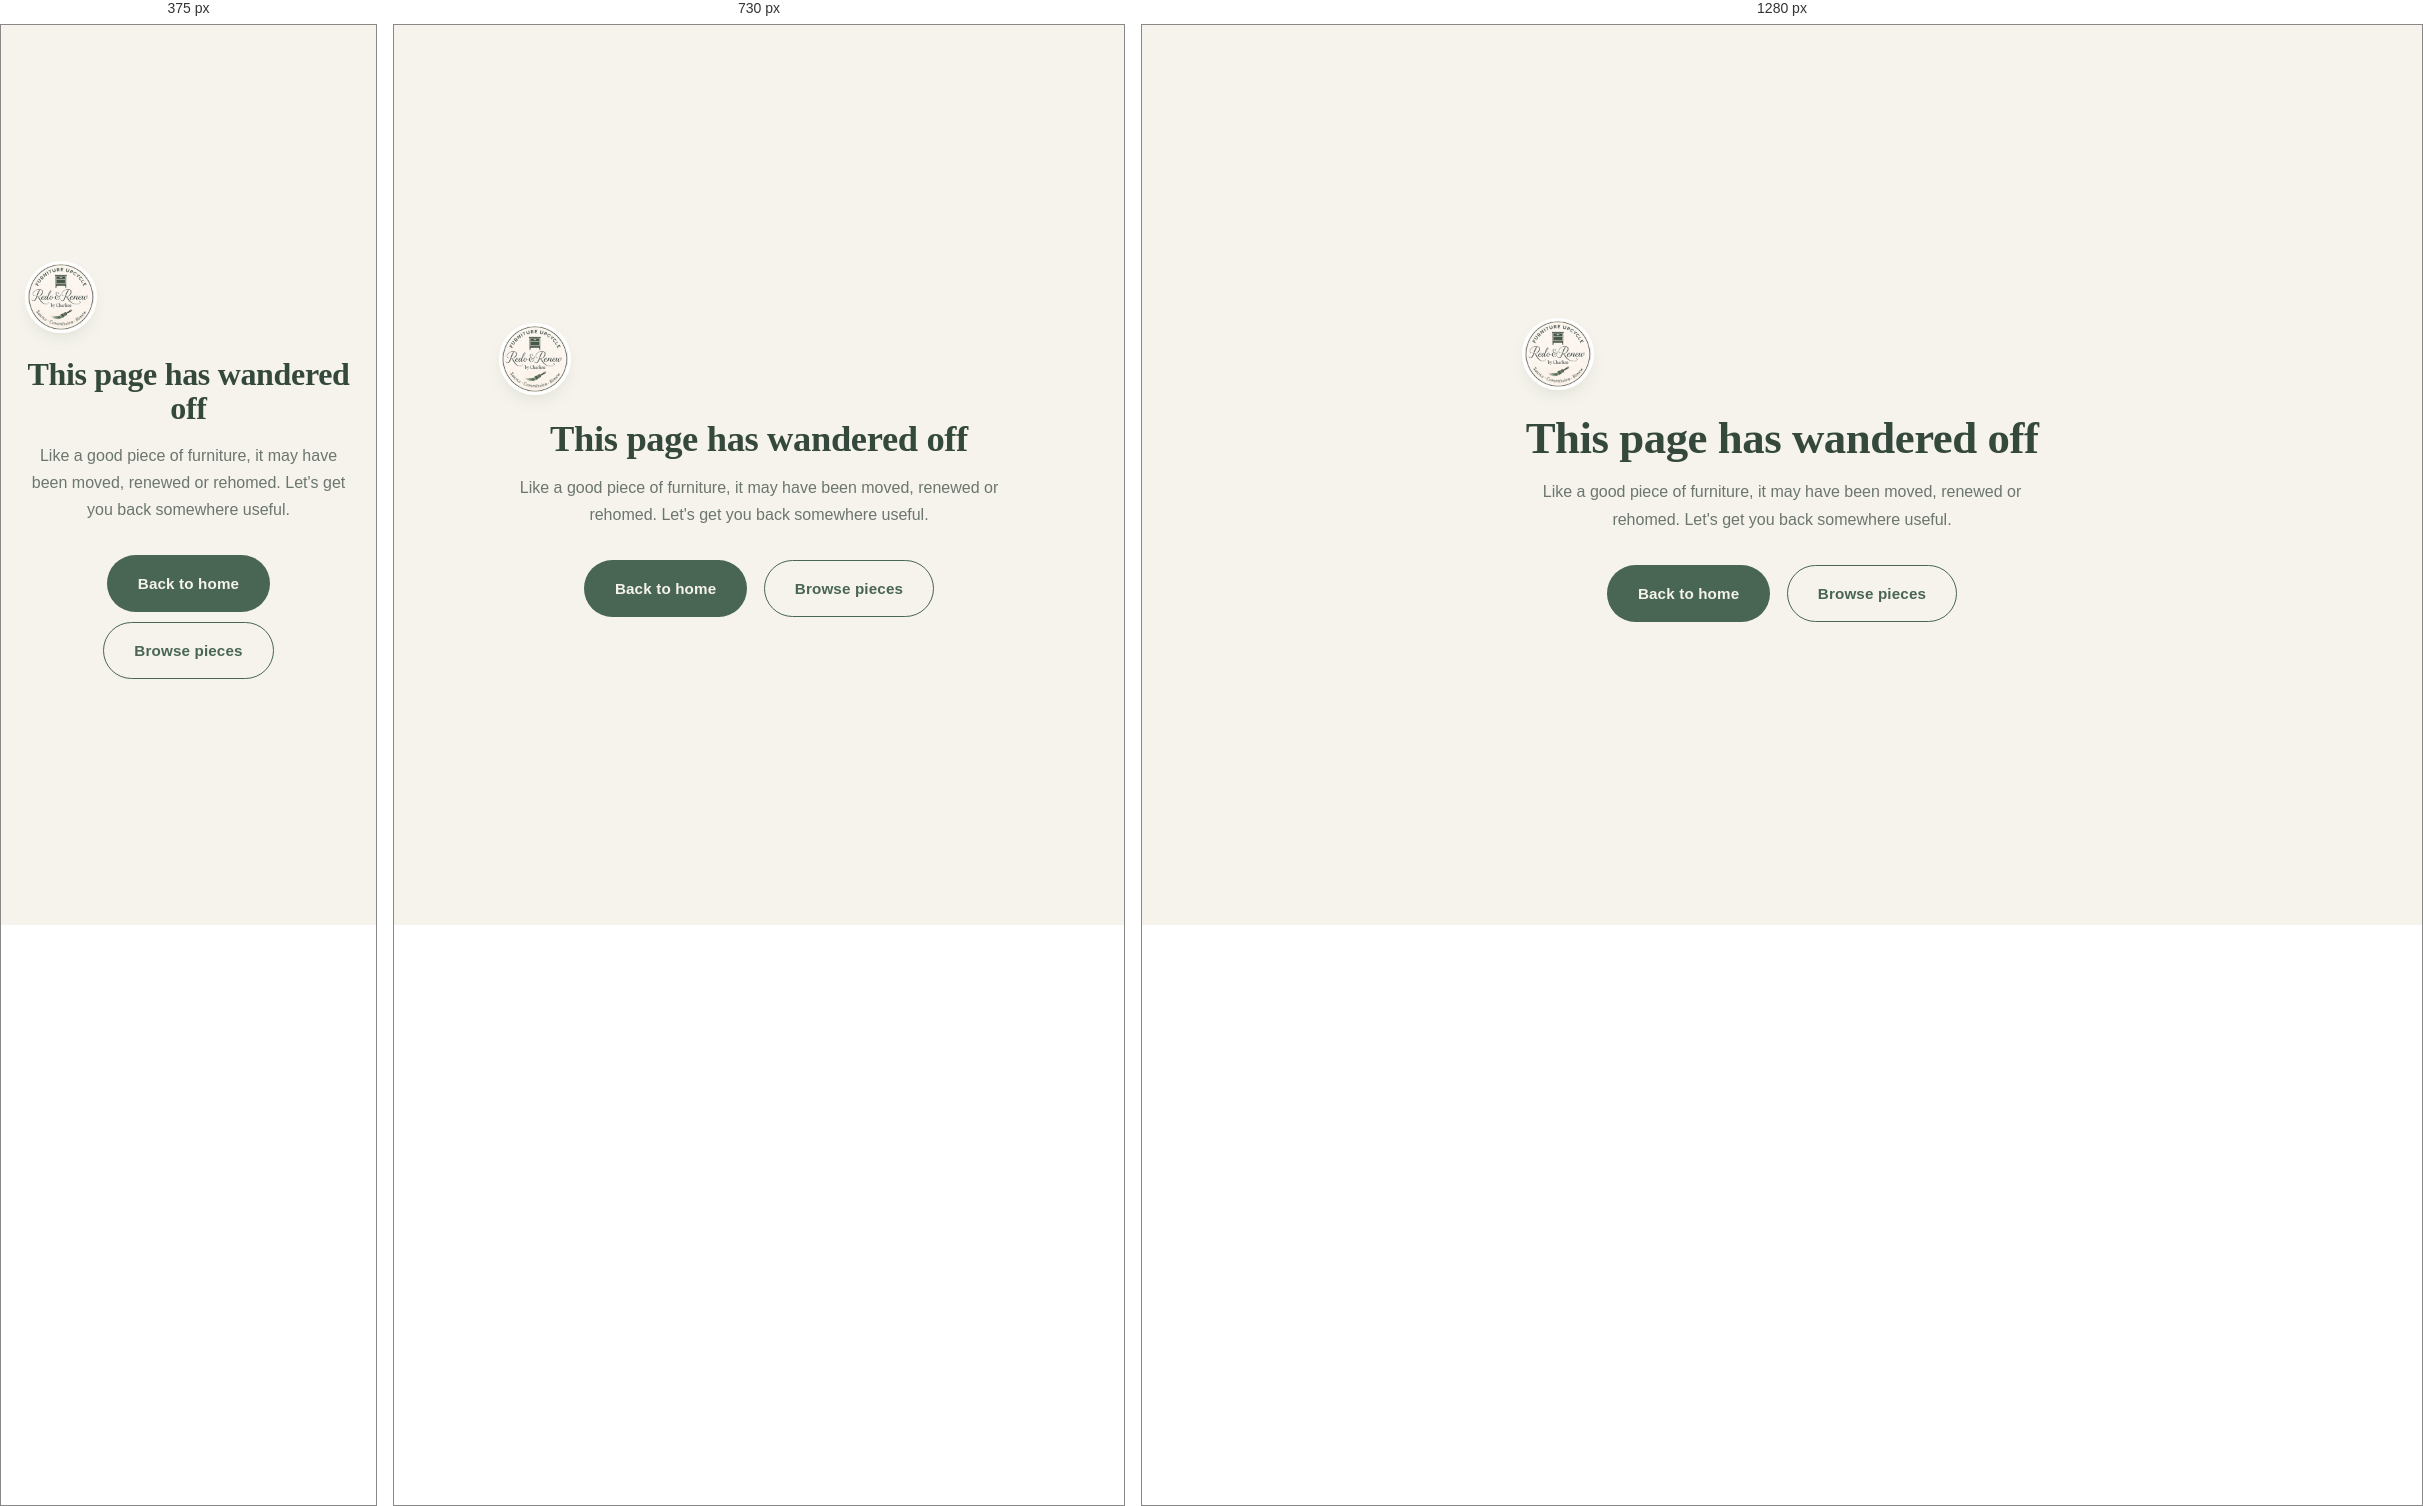
Rendered at 375 px, 730 px and 1280 px, left to right.

<!-- file: 404.html -->
<!DOCTYPE html>
<html lang="en">
<head>
  <!-- Google tag (gtag.js) -->
  <script async src="https://www.googletagmanager.com/gtag/js?id=G-6F5518WY4L"></script>
  <script>
    window.dataLayer = window.dataLayer || [];
    function gtag(){dataLayer.push(arguments);}
    gtag('js', new Date());

    gtag('config', 'G-6F5518WY4L');
  </script>

  <meta charset="UTF-8" />
  <meta name="viewport" content="width=device-width, initial-scale=1.0" />
  <title>Page not found — Redo & Renew</title>
  <meta name="robots" content="noindex" />
  <link rel="preconnect" href="https://fonts.googleapis.com" />
  <link rel="preconnect" href="https://fonts.gstatic.com" crossorigin />
  <link href="https://fonts.googleapis.com/css2?family=Fraunces:ital,opsz,wght@0,9..144,400;0,9..144,600&family=Manrope:wght@400;600&display=swap" rel="stylesheet" />
  <link rel="icon" type="image/jpeg" href="/assets/img/logo.jpg" />
  <link rel="stylesheet" href="/styles.css" />
  <style>
    .nf {
      min-height: 100vh; display: flex; align-items: center; justify-content: center;
      background: var(--cream); text-align: center; padding: 40px 24px;
    }
    .nf__inner { max-width: 520px; }
    .nf__inner img { width: 72px; height: 72px; object-fit: cover; border-radius: 50%; margin-bottom: 24px; border: 3px solid var(--white); box-shadow: var(--shadow-sm); }
    .nf h1 { font-family: "Fraunces", serif; font-size: clamp(2rem, 5vw, 2.8rem); color: var(--green-dark); margin-bottom: 16px; }
    .nf p { color: var(--muted); line-height: 1.7; margin-bottom: 32px; }
    .nf .btn { margin: 0 6px 10px; }
  </style>
</head>
<body>
  <main class="nf">
    <div class="nf__inner">
      <img src="/assets/img/logo.jpg" alt="Redo & Renew logo" />
      <h1>This page has wandered off</h1>
      <p>Like a good piece of furniture, it may have been moved, renewed or rehomed. Let's get you back somewhere useful.</p>
      <a href="/" class="btn btn--primary">Back to home</a>
      <a href="/#pieces" class="btn btn--outline">Browse pieces</a>
    </div>
  </main>
</body>
</html>


/* @media block from styles.css */
@media (max-width: 900px) {
  .nav__links {
    position: fixed;
    top: 0; right: 0;
    height: 100vh;
    width: min(78vw, 320px);
    background: var(--green-dark);
    flex-direction: column;
    justify-content: center;
    gap: 28px;
    padding: 40px;
    transform: translateX(100%);
    transition: transform 0.4s var(--ease);
    box-shadow: -20px 0 60px rgba(0,0,0,0.3);
  }
  .nav__links.open { transform: translateX(0); }
  .nav__links a { color: var(--cream) !important; font-size: 1.1rem; }
  .nav__cta { background: var(--accent); }
  .nav__toggle { display: flex; z-index: 101; }
  .nav__toggle.open span:nth-child(1) { transform: translateY(7px) rotate(45deg); background: var(--cream); }
  .nav__toggle.open span:nth-child(2) { opacity: 0; }
  .nav__toggle.open span:nth-child(3) { transform: translateY(-7px) rotate(-45deg); background: var(--cream); }

  .story__grid, .contact__grid { grid-template-columns: 1fr; gap: 50px; }
  .story__images { height: 420px; margin-bottom: 10px; }
  .values__grid { grid-template-columns: repeat(2, 1fr); }
  .process__steps { grid-template-columns: 1fr; }
  .gallery__grid { grid-template-columns: repeat(2, 1fr); grid-auto-rows: 180px; }
  .gallery__item--wide { grid-column: span 2; }
  .gallery__item--tall { grid-row: span 1; }
  .pieces__grid { grid-template-columns: repeat(2, 1fr); }
  .product-page__grid { grid-template-columns: 1fr; gap: 36px; }
  .product-page { padding: 110px 0 70px; }
}

/* @media block from styles.css */
@media (max-width: 560px) {
  .hero__actions { flex-direction: column; align-items: stretch; }
  .hero__actions .btn { width: 100%; }
  .values__grid { grid-template-columns: 1fr; }
  .gallery__grid { grid-template-columns: 1fr; grid-auto-rows: 240px; }
  .gallery__item--wide, .gallery__item--tall { grid-column: span 1; grid-row: span 1; }
  .pieces__grid { grid-template-columns: 1fr; }
  .contact__form { padding: 28px 22px; }
  .section-head { margin-bottom: 40px; }
  .story, .values, .gallery, .process, .contact, .pieces, .faq { padding: 80px 0; }
  .story__images { height: 320px; }
  /* 16px inputs prevent iOS auto-zoom on focus */
  .field input, .field select, .field textarea { font-size: 16px; }
  .product-card__btn { padding: 11px 18px; }
  .nav__by { display: none; }
}